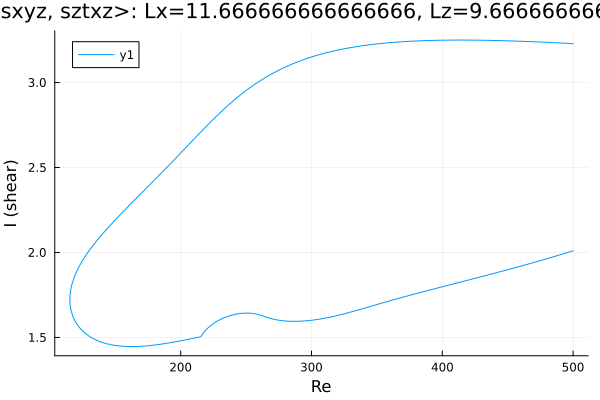

Data behind this chart, as committed beside it:
Re, shear
500.0, 3.229
499.2, 3.229
497.8, 3.23
496.4, 3.23
495, 3.231
493.6, 3.232
492.2, 3.232
490.7, 3.233
489.3, 3.233
487.9, 3.234
486.5, 3.234
485.1, 3.235
483.7, 3.235
482.3, 3.236
480.8, 3.236
479.4, 3.237
478, 3.237
476.6, 3.238
475.2, 3.238
473.8, 3.239
472.4, 3.239
470.9, 3.24
469.5, 3.24
468.1, 3.24
466.7, 3.241
465.3, 3.241
463.9, 3.242
462.5, 3.242
461, 3.243
459.6, 3.243
458.2, 3.243
456.8, 3.244
455.4, 3.244
454, 3.244
452.6, 3.245
451.1, 3.245
449.7, 3.245
448.3, 3.246
446.9, 3.246
445.5, 3.246
444.1, 3.247
442.7, 3.247
441.2, 3.247
439.8, 3.248
438.4, 3.248
437, 3.248
435.6, 3.248
434.2, 3.248
432.8, 3.249
431.4, 3.249
429.9, 3.249
428.5, 3.249
427.1, 3.249
425.7, 3.249
424.3, 3.25
422.9, 3.25
421.5, 3.25
420, 3.25
418.6, 3.25
417.2, 3.25
... 544 more rows
